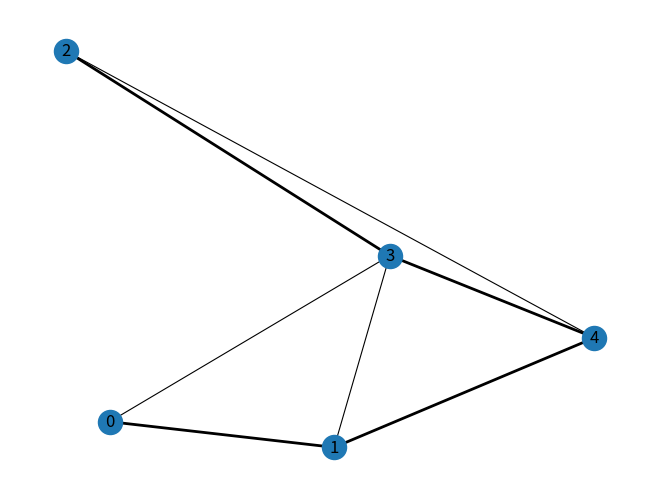

Recreate this plot in Python.
#ChatGPT
import numpy as np
import time
import random
import math
import networkx as nx
import matplotlib.pyplot as plt

class Graph:
    def __init__(self, num_nodes, max_edge):
        self.graph = nx.Graph()
        self.generate_random_graph(num_nodes, max_edge, 10, 100)

    def generate_random_graph(self, num_nodes, max_edges_per_node, min_weight, max_weight):
        print("---------------------------------------------------------")
        print(f"Generating Graph with {num_nodes} nodes")
        tic = time.perf_counter()

        # Ajouter les nœuds au graphe avec des coordonnées aléatoires
        for node in range(num_nodes):
            x = random.uniform(min_weight, max_weight)
            y = random.uniform(min_weight, max_weight)
            self.graph.add_node(node, pos=(x, y))

        # Générer les arêtes avec des poids correspondant à la distance euclidienne
        for node in range(num_nodes):
            num_edges = random.randint(1, max_edges_per_node)
            dest_nodes = random.sample(range(num_nodes), num_edges)

            for dest_node in dest_nodes:
                if node != dest_node:
                    pos1 = self.graph.nodes[node]['pos']
                    pos2 = self.graph.nodes[dest_node]['pos']
                    distance = math.sqrt((pos2[0] - pos1[0]) ** 2 + (pos2[1] - pos1[1]) ** 2)
                    weight = int(distance)
                    self.graph.add_edge(node, dest_node, weight=weight)

        toc = time.perf_counter()
        print(f"Generation done in {toc - tic:0.4f} seconds")
        print("---------------------------------------------------------")

    def data_graph(self):
        for node in self.graph.nodes:
            list_values = []
            print(f"Node : {node}")
            for edge in self.graph.neighbors(node):
                values = dict()
                values[edge] = self.graph[node][edge]['weight']
                list_values.append(values)
            print(list_values)

    def plot_graph(self, paths=None, colors=None):
        # Obtenir les positions des nœuds pour le tracé
        pos = nx.get_node_attributes(self.graph, 'pos')

        # Dessiner le graphe avec les arêtes des chemins coloriées
        nx.draw(self.graph, pos=pos, width=0.8, with_labels=True)

        if paths is not None:
            if colors is None:
                colors = ['black'] * len(paths)  # Par défaut, utiliser la couleur noire pour tous les chemins
            elif len(colors) < len(paths):
                raise ValueError("Le nombre de couleurs fourni est inférieur au nombre de chemins.")

            for path, color in zip(paths, colors):
                edges = [(path[i], path[i + 1]) for i in range(len(path) - 1)]
                nx.draw_networkx_edges(self.graph, pos=pos, edgelist=edges, edge_color=color, width=2)

        plt.show()


def distance(point1, point2):
    pos1 = graph.graph.nodes[point1]['pos']
    pos2 = graph.graph.nodes[point2]['pos']
    return int(math.sqrt((pos2[0] - pos1[0]) ** 2 + (pos2[1] - pos1[1]) ** 2))


def initialiser_pheromones(n):
    return np.ones((n, n))


def mettre_a_jour_pheromones(pheromones, chemin, cout_total, alpha, beta):
    n = pheromones.shape[0]
    for i in range(n):
        ville_courante = chemin[i]
        ville_suivante = chemin[(i + 1) % n]
        pheromones[ville_courante, ville_suivante] = (1 - alpha) * pheromones[ville_courante, ville_suivante] + alpha / cout_total
        pheromones[ville_suivante, ville_courante] = pheromones[ville_courante, ville_suivante]


def choisir_prochaine_ville(pheromones, visites, ville_courante, alpha, beta):
    n = pheromones.shape[0]
    max_phéromone = -1
    ville_suivante = -1
    for ville in range(n):
        if not visites[ville]:
            pheromone = pheromones[ville_courante, ville] * (1.0 / distance(ville_courante, ville) ** beta)
            if pheromone > max_phéromone:
                max_phéromone = pheromone
                ville_suivante = ville
    return ville_suivante


def colonie_de_fourmis(points, nombre_fourmis, alpha, beta, evaporation, iterations):
    n = len(points)
    distances = np.zeros((n, n))
    for i in range(n):
        for j in range(n):
            distances[i, j] = distance(points[i], points[j])

    pheromones = initialiser_pheromones(n)
    meilleur_chemin = None
    meilleur_cout = float('inf')

    start_time = time.time()

    for _ in range(iterations):
        for _ in range(nombre_fourmis):
            visites = [False] * n
            chemin = []
            cout_total = 0
            ville_courante = np.random.randint(n)
            visites[ville_courante] = True
            chemin.append(ville_courante)

            for _ in range(n - 1):
                ville_suivante = choisir_prochaine_ville(pheromones, visites, ville_courante, alpha, beta)
                visites[ville_suivante] = True
                chemin.append(ville_suivante)
                cout_total += distances[ville_courante, ville_suivante]
                ville_courante = ville_suivante

            cout_total += distances[ville_courante, chemin[0]]

            if cout_total < meilleur_cout:
                meilleur_chemin = chemin
                meilleur_cout = cout_total

            mettre_a_jour_pheromones(pheromones, chemin, cout_total, evaporation, 1)

    execution_time = time.time() - start_time

    return meilleur_chemin, int(meilleur_cout), execution_time


# Exemple d'utilisation
num_nodes = 5
max_edge = 3

graph = Graph(num_nodes, max_edge)

points = list(range(num_nodes))
nombre_fourmis = 10
alpha = 1.0
beta = 2.0
evaporation = 0.5
iterations = 100

meilleur_chemin, meilleur_cout, temps_execution = colonie_de_fourmis(points, nombre_fourmis, alpha, beta, evaporation, iterations)

print("Meilleur chemin:", meilleur_chemin)
print("Meilleur coût:", meilleur_cout)
print("Temps d'exécution:", temps_execution, "secondes")

# Afficher le graphe avec le meilleur chemin
graph.plot_graph([meilleur_chemin])
